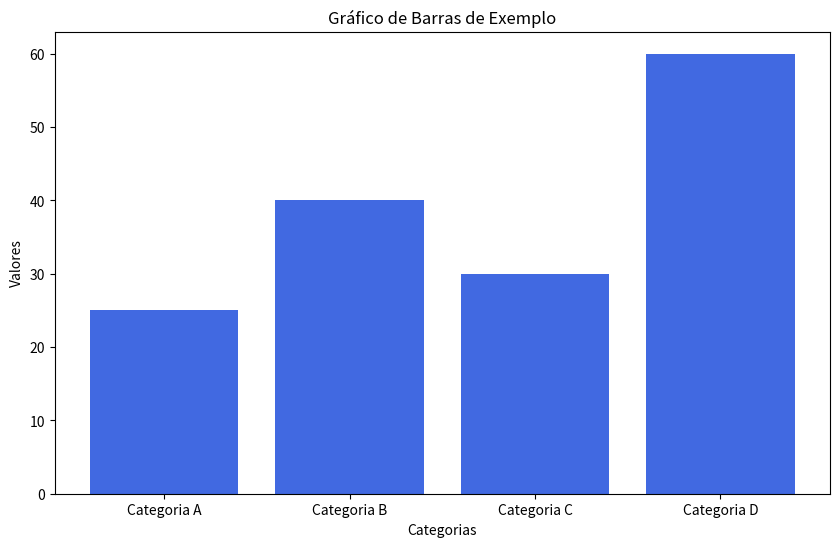

Source code (Python):
'''Esse código se trada de um projeto para criar gráficos, então você vai precisar 
com os valores que ele vai trabalhar.

'''
import matplotlib.pyplot as plt

def generate_bar_chart(data, labels, title):
    plt.figure(figsize=(10, 6))  # Define o tamanho da figura

    # Cria o gráfico de barras
    plt.bar(labels, data, color='royalblue')

    # Adiciona rótulos ao eixo x, eixo y e título
    plt.xlabel('Categorias')
    plt.ylabel('Valores')
    plt.title(title)

    # Exibe o gráfico
    plt.show()

if __name__ == "__main__":
    # Dados de exemplo (substitua pelos seus próprios dados)
    categories = ['Categoria A', 'Categoria B', 'Categoria C', 'Categoria D']
    values = [25, 40, 30, 60]
    chart_title = 'Gráfico de Barras de Exemplo'

    generate_bar_chart(values, categories, chart_title)